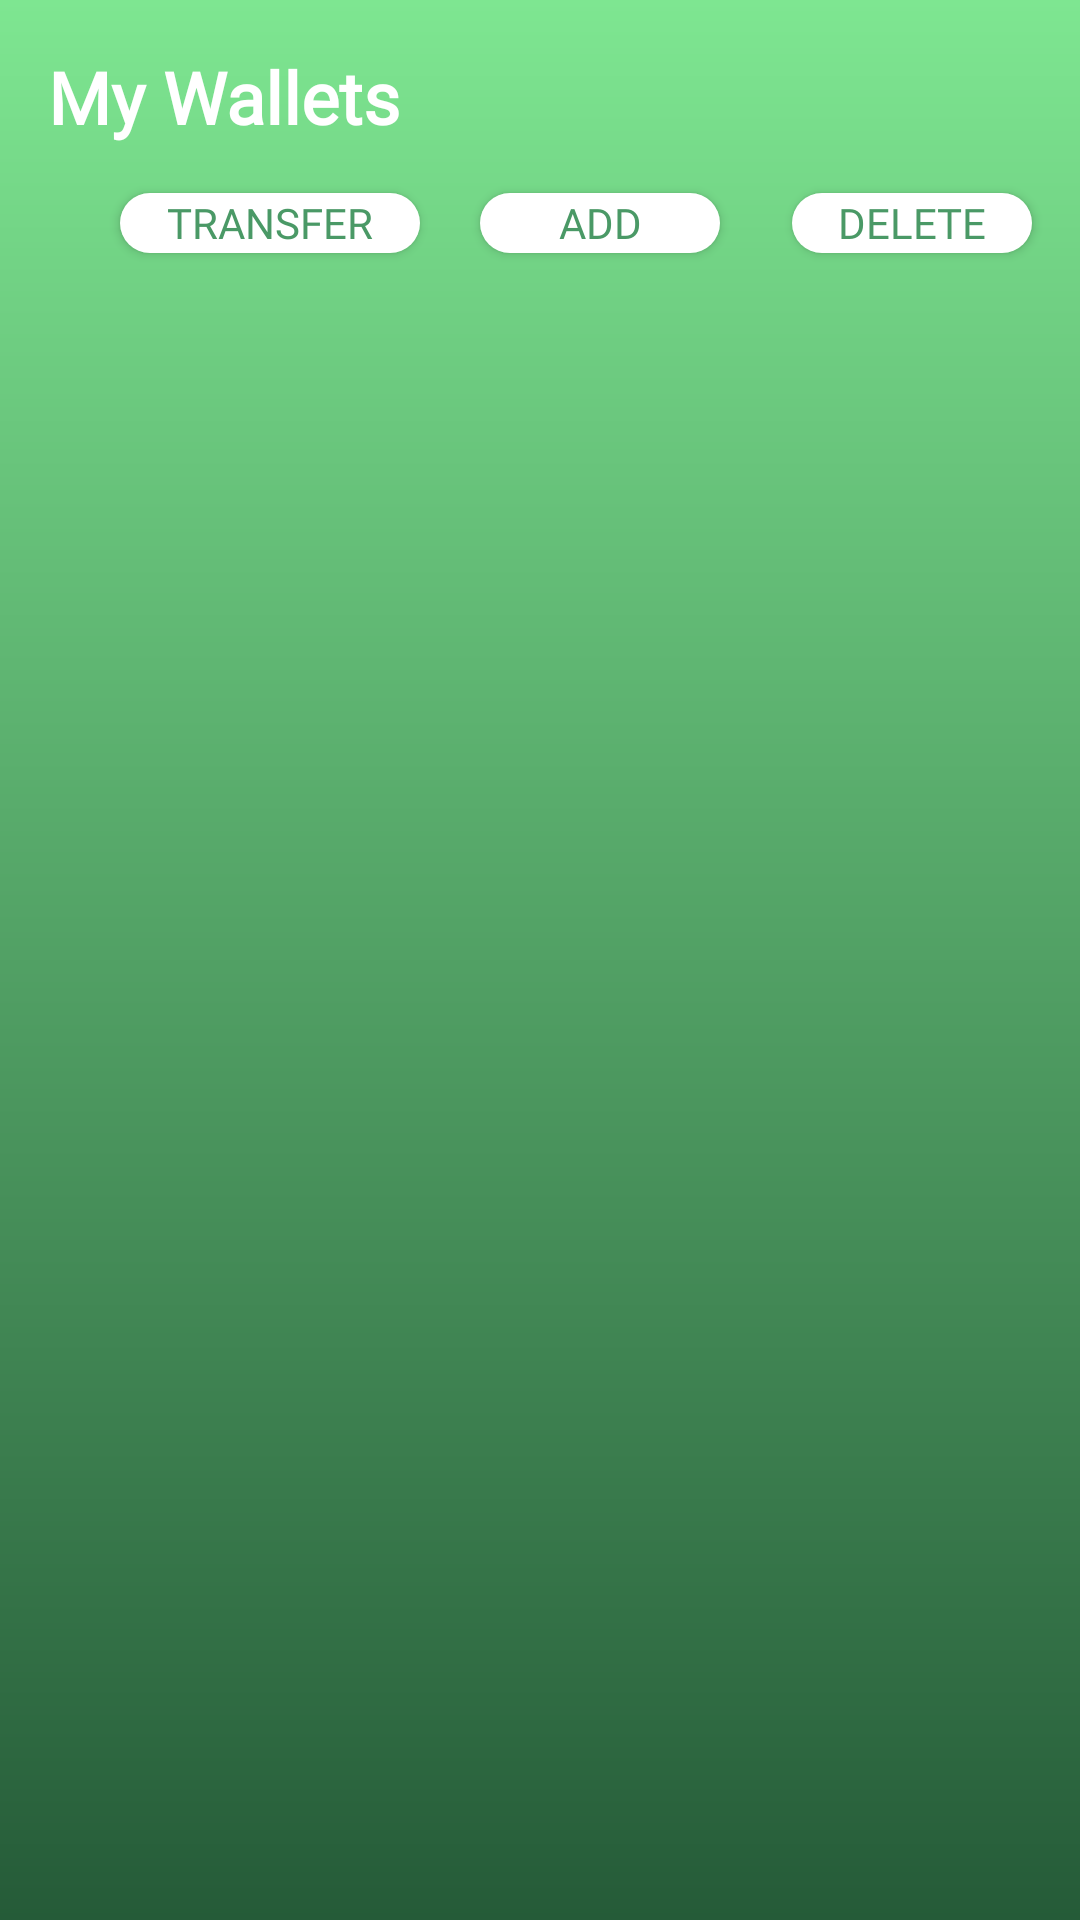

Layout XML and referenced resources for this Android screen:
<!-- AndroidManifest.xml: application theme Theme.Wallextra -->
<!-- res/layout/fragment_view_wallet.xml -->
<?xml version="1.0" encoding="utf-8"?>
<FrameLayout xmlns:android="http://schemas.android.com/apk/res/android"
    xmlns:tools="http://schemas.android.com/tools"
    android:layout_width="match_parent"
    android:layout_height="match_parent"
    tools:context=".views.fragments.ViewWalletFragment">

    <RelativeLayout
        android:layout_width="match_parent"
        android:layout_height="match_parent"
        android:background="@drawable/background_gradient"
        android:orientation="vertical">

        <TextView
            android:id="@+id/my_wallet"
            android:layout_width="wrap_content"
            android:layout_height="wrap_content"
            android:layout_alignParentStart="true"
            android:layout_alignParentTop="true"
            android:layout_margin="16dp"
            android:fontFamily="@font/montserrat_bold"
            android:text="My Wallets"
            android:textColor="@android:color/white"
            android:textSize="24sp"
            android:textStyle="bold" />


        <androidx.appcompat.widget.AppCompatButton
            android:id="@+id/delete_button"
            android:layout_width="80dp"
            android:layout_height="20dp"
            android:layout_below="@+id/my_wallet"
            android:layout_alignParentEnd="true"
            android:layout_marginEnd="16dp"
            android:background="@drawable/button"
            android:fontFamily="@font/montserrat_medium"
            android:text="Delete"
            android:textColor="@color/green_primary"
            android:visibility="visible" />

        <androidx.appcompat.widget.AppCompatButton
            android:id="@+id/view_button"
            android:layout_width="80dp"
            android:layout_height="20dp"
            android:layout_below="@+id/my_wallet"
            android:layout_alignParentEnd="true"
            android:layout_marginEnd="16dp"
            android:background="@drawable/button"
            android:fontFamily="@font/montserrat_medium"
            android:text="View"
            android:textColor="@color/green_primary"
            android:visibility="gone" />

        <androidx.appcompat.widget.AppCompatButton
            android:id="@+id/add_button"
            android:layout_width="80dp"
            android:layout_height="20dp"
            android:layout_below="@+id/my_wallet"
            android:layout_alignParentEnd="true"
            android:layout_marginEnd="120dp"
            android:layout_toStartOf="@+id/delete_button"
            android:background="@drawable/button"
            android:fontFamily="@font/montserrat_medium"
            android:text="Add"
            android:textColor="@color/green_primary" />

        <androidx.appcompat.widget.AppCompatButton
            android:id="@+id/transfer_button"
            android:layout_width="100dp"
            android:layout_height="20dp"
            android:layout_below="@+id/my_wallet"
            android:layout_alignParentEnd="true"
            android:layout_marginEnd="220dp"
            android:layout_toStartOf="@+id/add_button"
            android:background="@drawable/button"
            android:fontFamily="@font/montserrat_medium"
            android:text="Transfer"
            android:textColor="@color/green_primary" />

        <LinearLayout
            android:layout_width="match_parent"
            android:layout_height="wrap_content"
            android:layout_below="@id/add_button"
            android:orientation="vertical">
            <TextView
                android:id="@+id/no_wallets_text_view"
                android:layout_width="wrap_content"
                android:layout_height="wrap_content"
                android:text="No wallet"
                android:textSize="20dp"
                android:layout_marginTop="30dp"
                android:layout_gravity="center_horizontal"
                android:textColor="@color/white"
                android:visibility="gone"/>
            <androidx.recyclerview.widget.RecyclerView
                android:id="@+id/wallet_recycler_view"
                android:layout_width="match_parent"
                android:layout_height="wrap_content"
                android:padding="10dp"
                android:visibility="visible"
                android:layout_marginHorizontal="12dp"/>

        </LinearLayout>

    </RelativeLayout>

</FrameLayout>
<!-- resources referenced by this layout -->
<resources>
  <color name="green_primary">#4A9966</color>
  <color name="white">#FFFFFFFF</color>
  <!-- drawable background_gradient (drawable) -->
  <?xml version="1.0" encoding="utf-8"?>
  <layer-list xmlns:android="http://schemas.android.com/apk/res/android">
      <item>
          <shape android:shape="rectangle">
              <gradient
                  android:angle="-45"
                  android:startColor="#7EE691"
                  android:endColor="#255B38"
                  android:type="linear" />
          </shape>
      </item>
  </layer-list>
  <!-- drawable button (drawable) -->
  <?xml version="1.0" encoding="utf-8"?>
  <shape xmlns:android="http://schemas.android.com/apk/res/android"
      android:shape="rectangle">
      <solid
          android:color="#ffffff"/>
      <corners android:radius="20dp"/>
  </shape>
  <style name="Theme.Wallextra" parent="Base.Theme.Wallextra" />
  <style name="Base.Theme.Wallextra" parent="Theme.Material3.DayNight.NoActionBar">
          
  
          <item name="android:statusBarColor">@color/green_primary</item>
          <item name="android:windowLightStatusBar">true</item>
      </style>
</resources>
